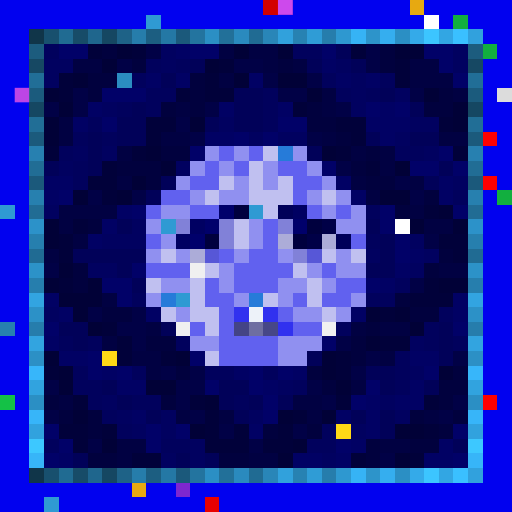
t = 0.00 s
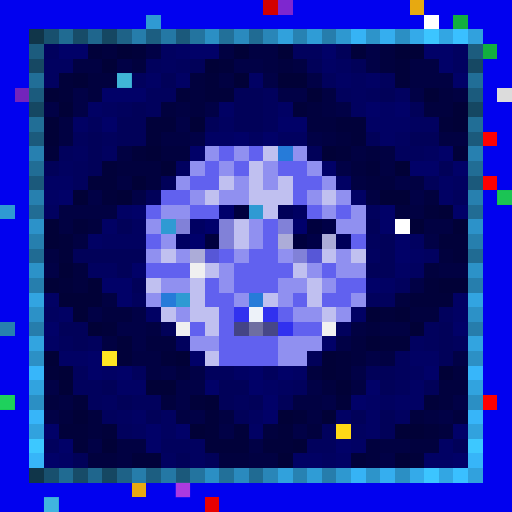
t = 0.56 s
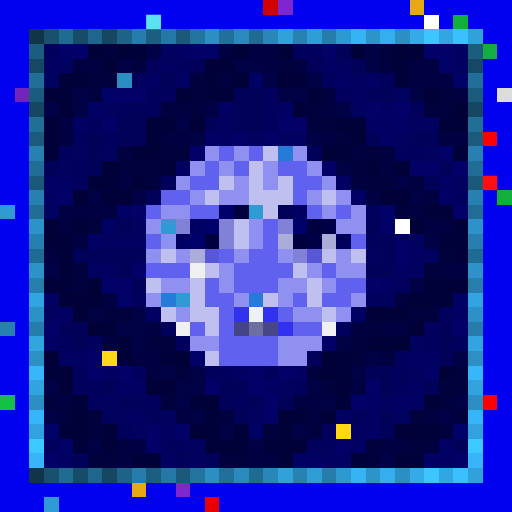
t = 1.13 s
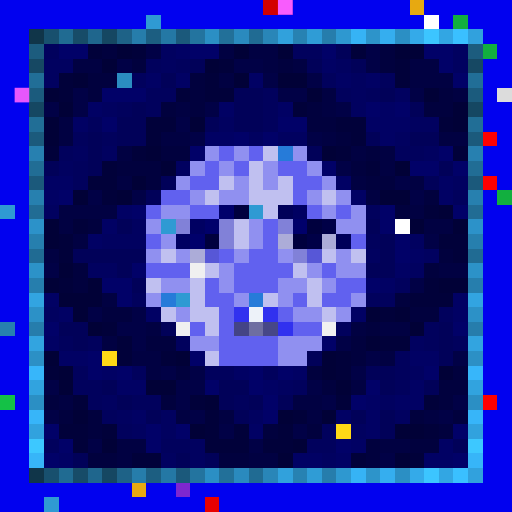
t = 1.69 s
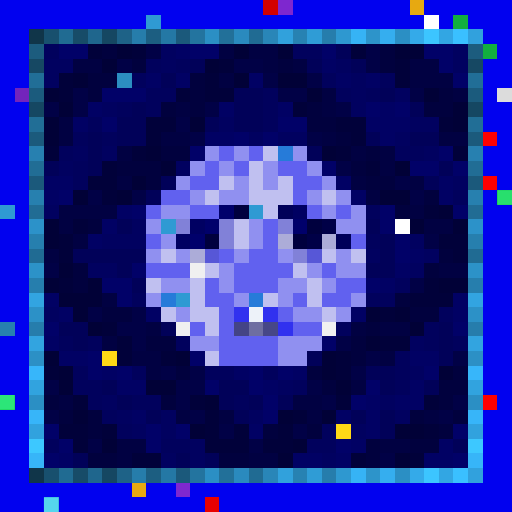
t = 2.25 s
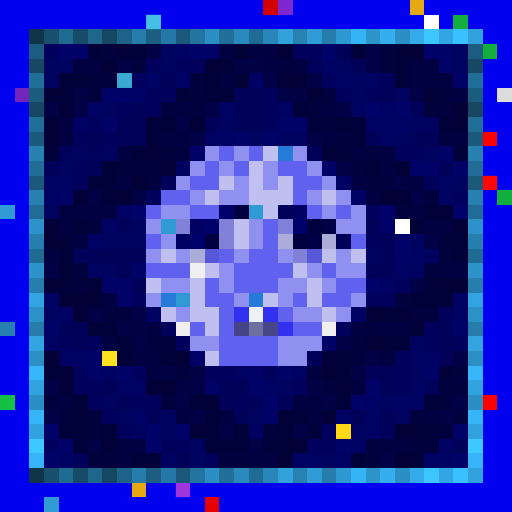
t = 2.82 s

The animated SVG that drew these frames (rendered in a browser with its animation timeline set to each time). Animation: 1 CSS @keyframes rule; one cycle of 3.38 s, repeats indefinitely.

<svg viewBox="0 0 35 35" shape-rendering="crispEdges" xmlns="http://www.w3.org/2000/svg"><style>@keyframes pop{0%,100%{opacity:0}18%{opacity:1}36%{opacity:0}}.a00{animation:pop 1.8s linear 0.00s infinite}.a01{animation:pop 1.8s linear -0.23s infinite}.a02{animation:pop 1.8s linear -0.45s infinite}.a03{animation:pop 1.8s linear -0.68s infinite}.a04{animation:pop 1.8s linear -0.90s infinite}.a05{animation:pop 1.8s linear -1.13s infinite}.a06{animation:pop 1.8s linear -1.35s infinite}.a07{animation:pop 1.8s linear -1.58s infinite}</style><rect width="35" height="35" fill="#0101ef"/><path fill="#d30000" d="M18 0h1v1H18z"/><path fill="#7e27cf" d="M19 0h1v1H19zM12 33h1v1H12z"/><path fill="#e7a911" d="M28 0h1v1H28zM9 33h1v1H9z"/><path fill="#2f9ad3" d="M10 1h1v1H10zM0 14h1v1H0zM17 14h1v1H17zM11 15h1v1H11zM12 20h1v1H12zM3 34h1v1H3z"/><path fill="#ffffff" d="M29 1h1v1H29zM27 15h1v1H27z"/><path fill="#12af3f" d="M31 1h1v1H31zM33 3h1v1H33zM34 13h1v1H34z"/><path fill="#103549" d="M2 2h1v1H2zM2 32h1v1H2z"/><path fill="#18506e" d="M3 2h1v1H3zM3 32h1v1H3z"/><path fill="#206b92" d="M4 2h1v1H4zM4 32h1v1H4z"/><path fill="#174c68" d="M5 2h1v1H5zM5 32h1v1H5z"/><path fill="#1f668d" d="M6 2h1v1H6zM6 32h1v1H6z"/><path fill="#154762" d="M7 2h1v1H7zM2 7h1v1H2zM32 7h1v1H32zM7 32h1v1H7z"/><path fill="#1e6287" d="M8 2h1v1H8zM8 32h1v1H8z"/><path fill="#267dab" d="M9 2h1v1H9zM9 32h1v1H9z"/><path fill="#1c5e81" d="M10 2h1v1H10zM10 32h1v1H10z"/><path fill="#2478a5" d="M11 2h1v1H11zM11 32h1v1H11z"/><path fill="#1b597b" d="M12 2h1v1H12zM2 12h1v1H2zM32 12h1v1H32zM12 32h1v1H12z"/><path fill="#23749f" d="M13 2h1v1H13zM13 32h1v1H13z"/><path fill="#2b8fc4" d="M14 2h1v1H14zM27 2h1v1H27zM2 27h1v1H2zM32 27h1v1H32zM14 32h1v1H14zM27 32h1v1H27z"/><path fill="#227099" d="M15 2h1v1H15zM15 32h1v1H15z"/><path fill="#2a8abe" d="M16 2h1v1H16zM16 32h1v1H16z"/><path fill="#206b93" d="M17 2h1v1H17zM2 17h1v1H2zM32 17h1v1H32zM17 32h1v1H17z"/><path fill="#2986b8" d="M18 2h1v1H18zM18 32h1v1H18z"/><path fill="#31a1dc" d="M19 2h1v1H19zM19 32h1v1H19z"/><path fill="#2782b2" d="M20 2h1v1H20zM20 32h1v1H20z"/><path fill="#2f9cd6" d="M21 2h1v1H21zM21 32h1v1H21z"/><path fill="#267dac" d="M22 2h1v1H22zM2 22h1v1H2zM32 22h1v1H32zM22 32h1v1H22z"/><path fill="#2e98d0" d="M23 2h1v1H23zM23 32h1v1H23z"/><path fill="#36b3f5" d="M24 2h1v1H24zM24 32h1v1H24z"/><path fill="#2d94ca" d="M25 2h1v1H25zM25 32h1v1H25z"/><path fill="#35aeef" d="M26 2h1v1H26zM26 32h1v1H26z"/><path fill="#34aae9" d="M28 2h1v1H28zM28 32h1v1H28z"/><path fill="#3cc5ff" d="M29 2h1v1H29zM29 32h1v1H29z"/><path fill="#32a6e3" d="M30 2h1v1H30zM30 32h1v1H30z"/><path fill="#3ac0ff" d="M31 2h1v1H31zM31 32h1v1H31z"/><path fill="#31a1dd" d="M32 2h1v1H32zM32 32h1v1H32z"/><path fill="#1c5c7e" d="M2 3h1v1H2zM32 3h1v1H32z"/><path fill="#01015d" d="M3 3h1v1H3zM20 3h2v1H20zM10 4h1v1H10zM12 4h1v1H12zM9 5h1v1H9zM22 5h1v1H22zM26 5h1v1H26zM10 6h2v1H10zM18 6h1v1H18zM23 6h1v1H23zM25 6h1v1H25zM8 7h1v1H8zM10 7h1v1H10zM18 7h1v1H18zM6 8h1v1H6zM18 8h1v1H18zM5 9h1v1H5zM7 9h1v1H7zM4 10h1v1H4zM27 10h2v1H27zM5 11h1v1H5zM5 12h1v1H5zM31 13h1v1H31zM25 14h1v1H25zM25 16h1v1H25zM27 19h1v1H27zM9 20h1v1H9zM25 20h2v1H25zM30 21h1v1H30zM23 22h1v1H23zM29 22h1v1H29zM4 23h1v1H4zM6 23h1v1H6zM12 23h1v1H12zM29 23h1v1H29zM31 23h1v1H31zM27 24h1v1H27zM5 25h1v1H5zM9 25h1v1H9zM14 25h2v1H14zM18 25h1v1H18zM27 25h1v1H27zM5 26h2v1H5zM20 26h1v1H20zM27 26h1v1H27zM6 27h1v1H6zM9 27h2v1H9zM16 27h1v1H16zM7 28h1v1H7zM8 29h1v1H8zM22 29h1v1H22zM3 30h1v1H3zM11 30h2v1H11zM21 30h2v1H21z"/><path fill="#010168" d="M4 3h2v1H4zM13 3h2v1H13zM22 3h1v1H22zM29 3h2v1H29zM30 4h1v1H30zM31 5h1v1H31zM7 6h3v1H7zM25 7h1v1H25zM27 7h1v1H27zM7 8h1v1H7zM19 8h2v1H19zM16 9h1v1H16zM18 9h1v1H18zM13 10h1v1H13zM30 10h1v1H30zM22 11h1v1H22zM28 11h2v1H28zM31 11h1v1H31zM4 13h1v1H4zM9 14h1v1H9zM26 14h1v1H26zM31 14h1v1H31zM26 15h1v1H26zM27 16h1v1H27zM27 17h1v1H27zM9 18h1v1H9zM7 19h2v1H7zM25 19h1v1H25zM8 20h1v1H8zM3 22h1v1H3zM31 22h1v1H31zM22 23h1v1H22zM6 24h1v1H6zM13 24h1v1H13zM6 25h1v1H6zM8 25h1v1H8zM17 25h1v1H17zM19 25h1v1H19zM29 25h1v1H29zM14 26h1v1H14zM17 26h1v1H17zM25 26h1v1H25zM18 27h1v1H18zM24 27h1v1H24zM18 28h1v1H18zM3 29h1v1H3zM10 29h1v1H10zM12 29h1v1H12zM31 29h1v1H31zM4 30h1v1H4zM10 30h1v1H10zM23 30h1v1H23zM3 31h1v1H3zM31 31h1v1H31z"/><path fill="#01013a" d="M6 3h1v1H6zM9 3h1v1H9zM24 3h1v1H24zM15 4h1v1H15zM27 4h1v1H27zM4 5h1v1H4zM14 5h1v1H14zM27 5h1v1H27zM4 6h1v1H4zM12 6h1v1H12zM14 6h2v1H14zM20 7h1v1H20zM10 8h2v1H10zM23 8h2v1H23zM30 8h1v1H30zM10 9h1v1H10zM24 9h1v1H24zM3 10h1v1H3zM9 10h1v1H9zM23 10h1v1H23zM31 10h1v1H31zM7 11h1v1H7zM25 11h1v1H25zM6 12h2v1H6zM7 13h1v1H7zM29 14h1v1H29zM5 15h1v1H5zM4 16h1v1H4zM30 16h2v1H30zM4 17h1v1H4zM31 17h1v1H31zM4 19h1v1H4zM29 19h1v1H29zM28 20h3v1H28zM26 21h1v1H26zM7 22h1v1H7zM8 23h1v1H8zM26 23h2v1H26zM8 24h1v1H8zM11 24h1v1H11zM23 24h1v1H23zM3 25h1v1H3zM23 25h1v1H23zM5 27h1v1H5zM13 27h1v1H13zM23 27h1v1H23zM29 27h1v1H29zM14 28h1v1H14zM20 28h1v1H20zM4 29h2v1H4zM7 29h1v1H7zM14 29h1v1H14zM16 29h1v1H16zM19 29h1v1H19zM29 29h1v1H29zM5 30h1v1H5zM14 30h3v1H14zM18 30h2v1H18zM9 31h2v1H9zM24 31h1v1H24zM28 31h1v1H28z"/><path fill="#01013e" d="M7 3h1v1H7zM26 3h1v1H26zM9 4h1v1H9zM19 4h1v1H19zM26 4h1v1H26zM6 5h2v1H6zM13 5h1v1H13zM6 6h1v1H6zM13 6h1v1H13zM30 6h1v1H30zM11 7h1v1H11zM13 7h1v1H13zM21 7h1v1H21zM29 7h2v1H29zM21 8h2v1H21zM23 9h1v1H23zM11 10h2v1H11zM25 10h1v1H25zM8 11h3v1H8zM24 11h1v1H24zM10 12h1v1H10zM25 12h2v1H25zM29 13h1v1H29zM27 14h1v1H27zM6 15h1v1H6zM30 17h1v1H30zM5 18h1v1H5zM29 18h1v1H29zM5 19h1v1H5zM27 20h1v1H27zM7 21h2v1H7zM28 21h2v1H28zM25 22h1v1H25zM10 23h2v1H10zM24 23h1v1H24zM24 24h1v1H24zM12 25h1v1H12zM21 25h1v1H21zM31 25h1v1H31zM22 26h1v1H22zM30 26h2v1H30zM3 27h1v1H3zM11 27h1v1H11zM30 27h1v1H30zM4 28h1v1H4zM6 28h1v1H6zM28 28h1v1H28zM31 28h1v1H31zM6 29h1v1H6zM18 29h1v1H18zM21 29h1v1H21zM30 29h1v1H30zM25 30h1v1H25zM28 30h2v1H28zM6 31h2v1H6zM15 31h2v1H15zM25 31h1v1H25z"/><path fill="#010137" d="M8 3h1v1H8zM16 3h1v1H16zM19 3h1v1H19zM27 3h2v1H27zM7 4h1v1H7zM14 4h1v1H14zM5 5h1v1H5zM16 5h1v1H16zM19 5h2v1H19zM3 6h1v1H3zM21 6h1v1H21zM29 6h1v1H29zM4 7h1v1H4zM31 7h1v1H31zM3 8h1v1H3zM13 8h1v1H13zM31 8h1v1H31zM3 9h1v1H3zM10 10h1v1H10zM22 10h1v1H22zM11 11h1v1H11zM27 11h1v1H27zM9 12h1v1H9zM5 13h1v1H5zM8 13h1v1H8zM26 13h2v1H26zM30 14h1v1H30zM3 15h1v1H3zM28 15h1v1H28zM31 15h1v1H31zM3 16h1v1H3zM4 18h1v1H4zM3 19h1v1H3zM6 19h1v1H6zM30 19h2v1H30zM4 20h3v1H4zM5 21h1v1H5zM25 21h1v1H25zM27 21h1v1H27zM6 22h1v1H6zM28 22h1v1H28zM25 23h1v1H25zM3 24h1v1H3zM12 24h1v1H12zM22 24h1v1H22zM4 25h1v1H4zM22 25h1v1H22zM30 25h1v1H30zM4 26h1v1H4zM10 26h2v1H10zM23 26h1v1H23zM14 27h1v1H14zM5 28h1v1H5zM19 28h1v1H19zM22 28h1v1H22zM13 29h1v1H13zM27 29h2v1H27zM7 30h1v1H7zM20 30h1v1H20zM19 31h1v1H19zM27 31h1v1H27z"/><path fill="#010146" d="M10 3h1v1H10zM25 3h1v1H25zM8 4h1v1H8zM16 4h2v1H16zM25 4h1v1H25zM18 5h1v1H18zM21 5h1v1H21zM5 6h1v1H5zM19 6h2v1H19zM28 6h1v1H28zM3 7h1v1H3zM5 7h1v1H5zM14 7h1v1H14zM23 7h1v1H23zM12 8h1v1H12zM13 9h1v1H13zM21 9h1v1H21zM23 11h1v1H23zM27 12h1v1H27zM6 13h1v1H6zM9 13h1v1H9zM28 13h1v1H28zM29 16h1v1H29zM3 18h1v1H3zM28 19h1v1H28zM6 21h1v1H6zM9 21h1v1H9zM8 22h2v1H8zM9 23h1v1H9zM23 23h1v1H23zM25 24h1v1H25zM31 24h1v1H31zM11 25h1v1H11zM13 25h1v1H13zM24 25h1v1H24zM3 26h1v1H3zM12 26h2v1H12zM21 26h1v1H21zM12 27h1v1H12zM22 27h1v1H22zM31 27h1v1H31zM3 28h1v1H3zM13 28h1v1H13zM30 28h1v1H30zM15 29h1v1H15zM20 29h1v1H20zM6 30h1v1H6zM17 30h1v1H17zM26 31h1v1H26z"/><path fill="#010160" d="M11 3h1v1H11zM31 3h1v1H31zM3 4h2v1H3zM11 4h1v1H11zM23 4h1v1H23zM31 4h1v1H31zM3 5h1v1H3zM24 5h1v1H24zM24 6h1v1H24zM27 6h1v1H27zM7 7h1v1H7zM24 7h1v1H24zM15 8h1v1H15zM28 8h2v1H28zM17 9h1v1H17zM19 9h2v1H19zM27 9h1v1H27zM5 10h1v1H5zM7 10h1v1H7zM29 10h1v1H29zM4 11h1v1H4zM12 11h1v1H12zM31 12h1v1H31zM3 14h1v1H3zM9 15h1v1H9zM7 16h3v1H7zM28 16h1v1H28zM25 17h1v1H25zM29 17h1v1H29zM6 18h2v1H6zM28 18h1v1H28zM3 21h1v1H3zM28 23h1v1H28zM28 25h1v1H28zM19 26h1v1H19zM7 27h1v1H7zM26 27h1v1H26zM8 28h1v1H8zM11 28h1v1H11zM17 28h1v1H17zM27 28h1v1H27zM9 29h1v1H9zM11 29h1v1H11zM24 29h1v1H24zM13 30h1v1H13zM11 31h1v1H11zM13 31h1v1H13zM22 31h1v1H22z"/><path fill="#010164" d="M12 3h1v1H12zM22 4h1v1H22zM10 5h1v1H10zM12 5h1v1H12zM17 5h1v1H17zM23 5h1v1H23zM25 5h1v1H25zM6 7h1v1H6zM15 7h1v1H15zM19 7h1v1H19zM26 7h1v1H26zM5 8h1v1H5zM25 8h3v1H25zM14 9h2v1H14zM26 9h1v1H26zM3 12h2v1H3zM23 12h1v1H23zM30 12h1v1H30zM3 13h1v1H3zM24 13h1v1H24zM30 13h1v1H30zM8 14h1v1H8zM7 15h1v1H7zM6 16h1v1H6zM28 17h1v1H28zM27 18h1v1H27zM26 19h1v1H26zM3 20h1v1H3zM31 20h1v1H31zM4 21h1v1H4zM10 21h1v1H10zM24 21h1v1H24zM31 21h1v1H31zM3 23h1v1H3zM4 24h2v1H4zM28 24h2v1H28zM7 25h1v1H7zM16 25h1v1H16zM20 25h1v1H20zM8 26h2v1H8zM18 26h1v1H18zM28 26h1v1H28zM25 27h1v1H25zM27 27h2v1H27zM9 28h1v1H9zM23 28h1v1H23zM25 28h1v1H25zM17 29h1v1H17zM25 29h1v1H25zM24 30h1v1H24zM30 30h1v1H30zM4 31h1v1H4zM20 31h2v1H20zM23 31h1v1H23zM29 31h2v1H29z"/><path fill="#010142" d="M15 3h1v1H15zM17 3h2v1H17zM5 4h2v1H5zM18 4h1v1H18zM20 4h1v1H20zM28 4h2v1H28zM15 5h1v1H15zM28 5h3v1H28zM22 6h1v1H22zM31 6h1v1H31zM12 7h1v1H12zM22 7h1v1H22zM4 8h1v1H4zM4 9h1v1H4zM11 9h2v1H11zM22 9h1v1H22zM30 9h2v1H30zM8 10h1v1H8zM24 10h1v1H24zM26 10h1v1H26zM26 11h1v1H26zM8 12h1v1H8zM24 12h1v1H24zM28 12h1v1H28zM25 13h1v1H25zM4 14h4v1H4zM28 14h1v1H28zM4 15h1v1H4zM29 15h2v1H29zM5 16h1v1H5zM3 17h1v1H3zM30 18h2v1H30zM7 20h1v1H7zM10 22h1v1H10zM24 22h1v1H24zM26 22h2v1H26zM7 23h1v1H7zM9 24h2v1H9zM26 24h1v1H26zM10 25h1v1H10zM24 26h1v1H24zM4 27h1v1H4zM20 27h2v1H20zM12 28h1v1H12zM15 28h1v1H15zM21 28h1v1H21zM29 28h1v1H29zM8 30h2v1H8zM26 30h2v1H26zM8 31h1v1H8zM17 31h2v1H17z"/><path fill="#010159" d="M23 3h1v1H23zM13 4h1v1H13zM21 4h1v1H21zM24 4h1v1H24zM11 5h1v1H11zM16 6h2v1H16zM26 6h1v1H26zM9 7h1v1H9zM16 7h2v1H16zM28 7h1v1H28zM8 8h2v1H8zM14 8h1v1H14zM16 8h2v1H16zM6 9h1v1H6zM8 9h2v1H8zM25 9h1v1H25zM28 9h2v1H28zM6 10h1v1H6zM21 10h1v1H21zM3 11h1v1H3zM6 11h1v1H6zM30 11h1v1H30zM11 12h1v1H11zM29 12h1v1H29zM10 13h1v1H10zM8 15h1v1H8zM25 15h1v1H25zM26 16h1v1H26zM5 17h5v1H5zM26 17h1v1H26zM8 18h1v1H8zM25 18h2v1H25zM9 19h1v1H9zM4 22h2v1H4zM11 22h1v1H11zM30 22h1v1H30zM5 23h1v1H5zM30 23h1v1H30zM21 24h1v1H21zM30 24h1v1H30zM25 25h2v1H25zM7 26h1v1H7zM15 26h2v1H15zM26 26h1v1H26zM29 26h1v1H29zM8 27h1v1H8zM15 27h1v1H15zM17 27h1v1H17zM19 27h1v1H19zM10 28h1v1H10zM16 28h1v1H16zM24 28h1v1H24zM26 28h1v1H26zM26 29h1v1H26zM31 30h1v1H31zM5 31h1v1H5zM12 31h1v1H12zM14 31h1v1H14z"/><path fill="#164863" d="M2 4h1v1H2zM32 4h1v1H32z"/><path fill="#216e97" d="M2 5h1v1H2zM32 5h1v1H32z"/><path fill="#2b8dc1" d="M8 5h1v1H8z"/><path fill="#7324bc" d="M1 6h1v1H1z"/><path fill="#1b5b7d" d="M2 6h1v1H2zM32 6h1v1H32z"/><path fill="#dcdcdc" d="M34 6h1v1H34z"/><path fill="#216e96" d="M2 8h1v1H2zM32 8h1v1H32z"/><path fill="#1b5a7c" d="M2 9h1v1H2zM32 9h1v1H32z"/><path fill="#ff0000" d="M33 9h1v1H33zM33 12h1v1H33zM33 27h1v1H33z"/><path fill="#2780b0" d="M2 10h1v1H2zM32 10h1v1H32z"/><path fill="#9090f0" d="M14 10h1v1H14zM16 10h1v1H16zM20 10h1v1H20zM13 11h1v1H13zM15 11h1v1H15zM18 11h1v1H18zM21 11h1v1H21zM12 12h1v1H12zM16 12h1v1H16zM18 12h1v1H18zM22 12h1v1H22zM13 13h1v1H13zM15 13h2v1H15zM21 13h1v1H21zM23 13h1v1H23zM11 14h2v1H11zM22 14h1v1H22zM24 14h1v1H24zM10 15h1v1H10zM17 15h1v1H17zM23 15h2v1H23zM11 16h1v1H11zM17 16h1v1H17zM10 17h1v1H10zM12 17h1v1H12zM16 17h1v1H16zM19 17h1v1H19zM23 17h1v1H23zM15 18h1v1H15zM21 18h1v1H21zM23 18h2v1H23zM11 19h2v1H11zM15 19h1v1H15zM19 19h2v1H19zM22 19h1v1H22zM10 20h1v1H10zM16 20h1v1H16zM19 20h1v1H19zM24 20h1v1H24zM12 21h1v1H12zM20 21h2v1H20zM23 21h1v1H23zM13 23h2v1H13zM19 23h3v1H19zM19 24h2v1H19z"/><path fill="#6161ef" d="M15 10h1v1H15zM17 10h1v1H17zM14 11h1v1H14zM16 11h1v1H16zM19 11h2v1H19zM13 12h2v1H13zM20 12h2v1H20zM11 13h2v1H11zM20 13h1v1H20zM10 14h1v1H10zM13 14h2v1H13zM21 14h1v1H21zM23 14h1v1H23zM18 15h1v1H18zM10 16h1v1H10zM18 16h1v1H18zM24 16h1v1H24zM15 17h1v1H15zM17 17h2v1H17zM10 18h3v1H10zM16 18h4v1H16zM22 18h1v1H22zM14 19h1v1H14zM16 19h3v1H16zM23 19h2v1H23zM14 20h2v1H14zM20 20h1v1H20zM22 20h2v1H22zM15 21h1v1H15zM19 21h1v1H19zM13 22h1v1H13zM15 22h1v1H15zM20 22h2v1H20zM15 23h4v1H15zM15 24h4v1H15z"/><path fill="#c0c0f0" d="M18 10h1v1H18zM17 11h1v1H17zM15 12h1v1H15zM17 12h1v1H17zM19 12h1v1H19zM14 13h1v1H14zM17 13h3v1H17zM22 13h1v1H22zM18 14h1v1H18zM16 15h1v1H16zM16 16h1v1H16zM11 17h1v1H11zM22 17h1v1H22zM24 17h1v1H24zM14 18h1v1H14zM20 18h1v1H20zM10 19h1v1H10zM13 19h1v1H13zM21 19h1v1H21zM13 20h1v1H13zM18 20h1v1H18zM21 20h1v1H21zM11 21h1v1H11zM13 21h2v1H13zM22 21h1v1H22zM14 22h1v1H14zM14 24h1v1H14z"/><path fill="#267bd9" d="M19 10h1v1H19zM11 20h1v1H11zM17 20h1v1H17z"/><path fill="#216d95" d="M2 11h1v1H2zM32 11h1v1H32z"/><path fill="#2780af" d="M2 13h1v1H2zM32 13h1v1H32zM0 22h1v1H0z"/><path fill="#216c94" d="M2 14h1v1H2zM32 14h1v1H32z"/><path fill="#00006b" d="M15 14h1v1H15zM14 15h1v1H14zM20 15h1v1H20zM13 16h1v1H13z"/><path fill="#00003e" d="M16 14h1v1H16zM21 15h1v1H21zM14 16h1v1H14zM20 16h1v1H20z"/><path fill="#000059" d="M19 14h1v1H19zM23 16h1v1H23z"/><path fill="#000062" d="M20 14h1v1H20zM13 15h1v1H13zM12 16h1v1H12z"/><path fill="#2c92c9" d="M2 15h1v1H2zM32 15h1v1H32z"/><path fill="#8181d8" d="M12 15h1v1H12zM15 15h1v1H15zM19 15h1v1H19zM15 16h1v1H15zM20 17h1v1H20z"/><path fill="#000047" d="M22 15h1v1H22zM21 16h1v1H21z"/><path fill="#267fae" d="M2 16h1v1H2zM32 16h1v1H32z"/><path fill="#acacd8" d="M19 16h1v1H19zM22 16h1v1H22zM13 17h1v1H13z"/><path fill="#5757d7" d="M14 17h1v1H14zM21 17h1v1H21z"/><path fill="#2c92c8" d="M2 18h1v1H2zM32 18h1v1H32z"/><path fill="#f0f0f0" d="M13 18h1v1H13zM12 22h1v1H12zM22 22h1v1H22z"/><path fill="#267ead" d="M2 19h1v1H2zM32 19h1v1H32z"/><path fill="#32a4e1" d="M2 20h1v1H2zM32 20h1v1H32z"/><path fill="#2c91c7" d="M2 21h1v1H2zM32 21h1v1H32z"/><path fill="#3131ef" d="M16 21h1v1H16zM18 21h1v1H18zM19 22h1v1H19z"/><path fill="#edf2f9" d="M17 21h1v1H17z"/><path fill="#444486" d="M16 22h1v1H16z"/><path fill="#6e6ea1" d="M17 22h1v1H17z"/><path fill="#474787" d="M18 22h1v1H18z"/><path fill="#32a4e0" d="M2 23h1v1H2zM32 23h1v1H32z"/><path fill="#2c90c5" d="M2 24h1v1H2zM32 24h1v1H32z"/><path fill="#ffd816" d="M7 24h1v1H7zM23 29h1v1H23z"/><path fill="#37b6fa" d="M2 25h1v1H2zM32 25h1v1H32z"/><path fill="#31a3df" d="M2 26h1v1H2zM32 26h1v1H32z"/><path fill="#14c146" d="M0 27h1v1H0z"/><path fill="#37b5f9" d="M2 28h1v1H2zM32 28h1v1H32z"/><path fill="#31a2de" d="M2 29h1v1H2zM32 29h1v1H32z"/><path fill="#3dc8ff" d="M2 30h1v1H2zM32 30h1v1H32z"/><path fill="#37b5f8" d="M2 31h1v1H2zM32 31h1v1H32z"/><path fill="#e80000" d="M14 34h1v1H14z"/><g fill="#ff5fff"><rect x="19" y="0" width="1" height="1" class="a02"/><rect x="12" y="33" width="1" height="1" class="a06"/></g><g fill="#6effff"><rect x="10" y="1" width="1" height="1" class="a04"/><rect x="3" y="34" width="1" height="1" class="a00"/></g><rect x="8" y="5" width="1" height="1" fill="#67ffff" class="a06"/><rect x="1" y="6" width="1" height="1" fill="#ee5aff" class="a02"/><rect x="33" y="12" width="1" height="1" fill="#ff1616" class="a04"/><rect x="34" y="13" width="1" height="1" fill="#38ff8c" class="a00"/><rect x="7" y="24" width="1" height="1" fill="#ffff3f" class="a06"/><rect x="0" y="27" width="1" height="1" fill="#3cff9a" class="a00"/></svg>
